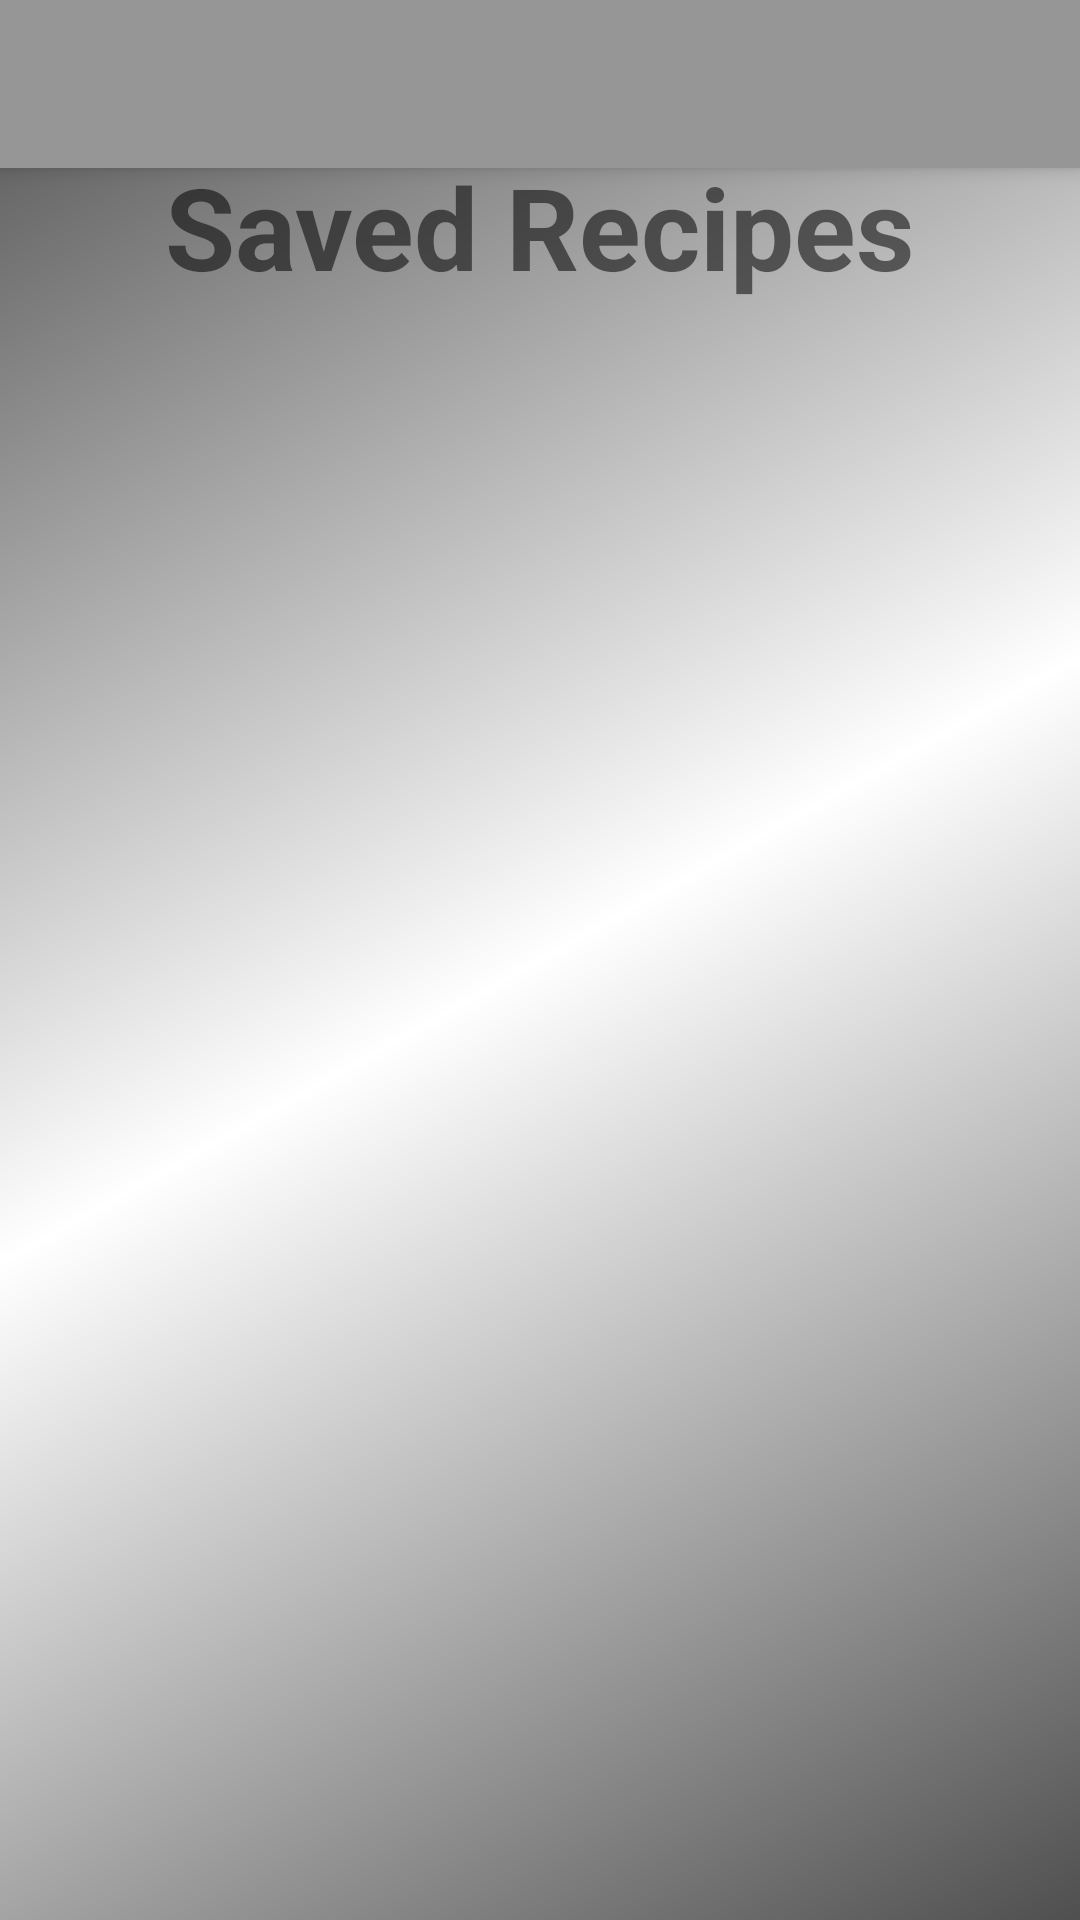

Reconstruct the res/layout file that produces this screen, plus the resources it refers to.
<!-- AndroidManifest.xml: application theme AppTheme -->
<!-- res/layout/activity_saved_recipes.xml -->
<?xml version="1.0" encoding="utf-8"?>
<androidx.drawerlayout.widget.DrawerLayout xmlns:android="http://schemas.android.com/apk/res/android"
    xmlns:app="http://schemas.android.com/apk/res-auto"
    xmlns:tools="http://schemas.android.com/tools"
    android:id="@+id/drawer_layout"
    android:layout_width="match_parent"
    android:layout_height="match_parent"
    tools:context=".Activities.SavedRecipesActivity">

    <androidx.coordinatorlayout.widget.CoordinatorLayout
        android:layout_width="match_parent"
        android:layout_height="match_parent"
        android:fitsSystemWindows="true">

        <com.google.android.material.appbar.AppBarLayout
            android:id="@+id/app_bar"
            android:layout_width="match_parent"
            android:layout_height="wrap_content">

            <androidx.appcompat.widget.Toolbar
                android:id="@+id/tool_bar"
                android:layout_width="match_parent"
                android:layout_height="wrap_content" />
        </com.google.android.material.appbar.AppBarLayout>
<androidx.constraintlayout.widget.ConstraintLayout
    android:background="@drawable/gradient_background"
    android:layout_width="match_parent"
    android:layout_height="match_parent">

    <ProgressBar
        app:layout_constraintStart_toStartOf="parent"
        app:layout_constraintEnd_toEndOf="parent"
        app:layout_constraintTop_toTopOf="parent"
        app:layout_constraintBottom_toBottomOf="parent"
        android:id="@+id/progress_bar"
        android:layout_width="wrap_content"
        android:layout_height="wrap_content" />

    <TextView
        android:id="@+id/text_title"
        android:layout_marginTop="50dp"
        android:text="@string/saved_recipes_title"
        android:textAlignment="center"
        android:textStyle="bold"
        android:textSize="38sp"
        app:layout_constraintTop_toTopOf="parent"
        android:layout_width="match_parent"
        android:layout_height="wrap_content" />

    <androidx.recyclerview.widget.RecyclerView
        android:id="@+id/recycler_view"
        android:layout_width="match_parent"
        android:layout_height="0dp"
        app:layout_constraintTop_toBottomOf="@id/text_title"
        app:layout_constraintBottom_toBottomOf="parent"/>

</androidx.constraintlayout.widget.ConstraintLayout>
    </androidx.coordinatorlayout.widget.CoordinatorLayout>

    <com.google.android.material.navigation.NavigationView
        android:fitsSystemWindows="true"
        app:menu="@menu/nav_drawer_menu"
        android:background="@color/colorPrimary"
        android:id="@+id/nav_view"
        android:layout_gravity="start"
        android:layout_width="wrap_content"
        android:layout_height="match_parent"/>


</androidx.drawerlayout.widget.DrawerLayout>
<!-- resources referenced by this layout -->
<resources>
  <color name="colorPrimary">#969696</color>
  <!-- drawable gradient_background (drawable) -->
  <?xml version="1.0" encoding="utf-8"?>
  <shape xmlns:android="http://schemas.android.com/apk/res/android"
      android:shape="rectangle">
      <gradient
          android:angle="135"
          android:centerColor="@android:color/white"
          android:endColor="@color/gradientEnds"
          android:startColor="@color/gradientEnds"
          android:type="linear" />
  </shape>
  <string name="saved_recipes_title">Saved Recipes</string>
  <style name="AppTheme" parent="Theme.MaterialComponents.Light.NoActionBar.Bridge">
          
          <item name="colorPrimary">@color/colorPrimary</item>
          <item name="colorPrimaryDark">@color/colorPrimaryDark</item>
          <item name="colorAccent">@color/colorAccent</item>
          <item name="android:linksClickable">true</item>
      </style>
  <color name="gradientEnds">#4F4F4F</color>
  <color name="colorPrimaryDark">#171717</color>
  <color name="colorAccent">#FFE55C</color>
</resources>
